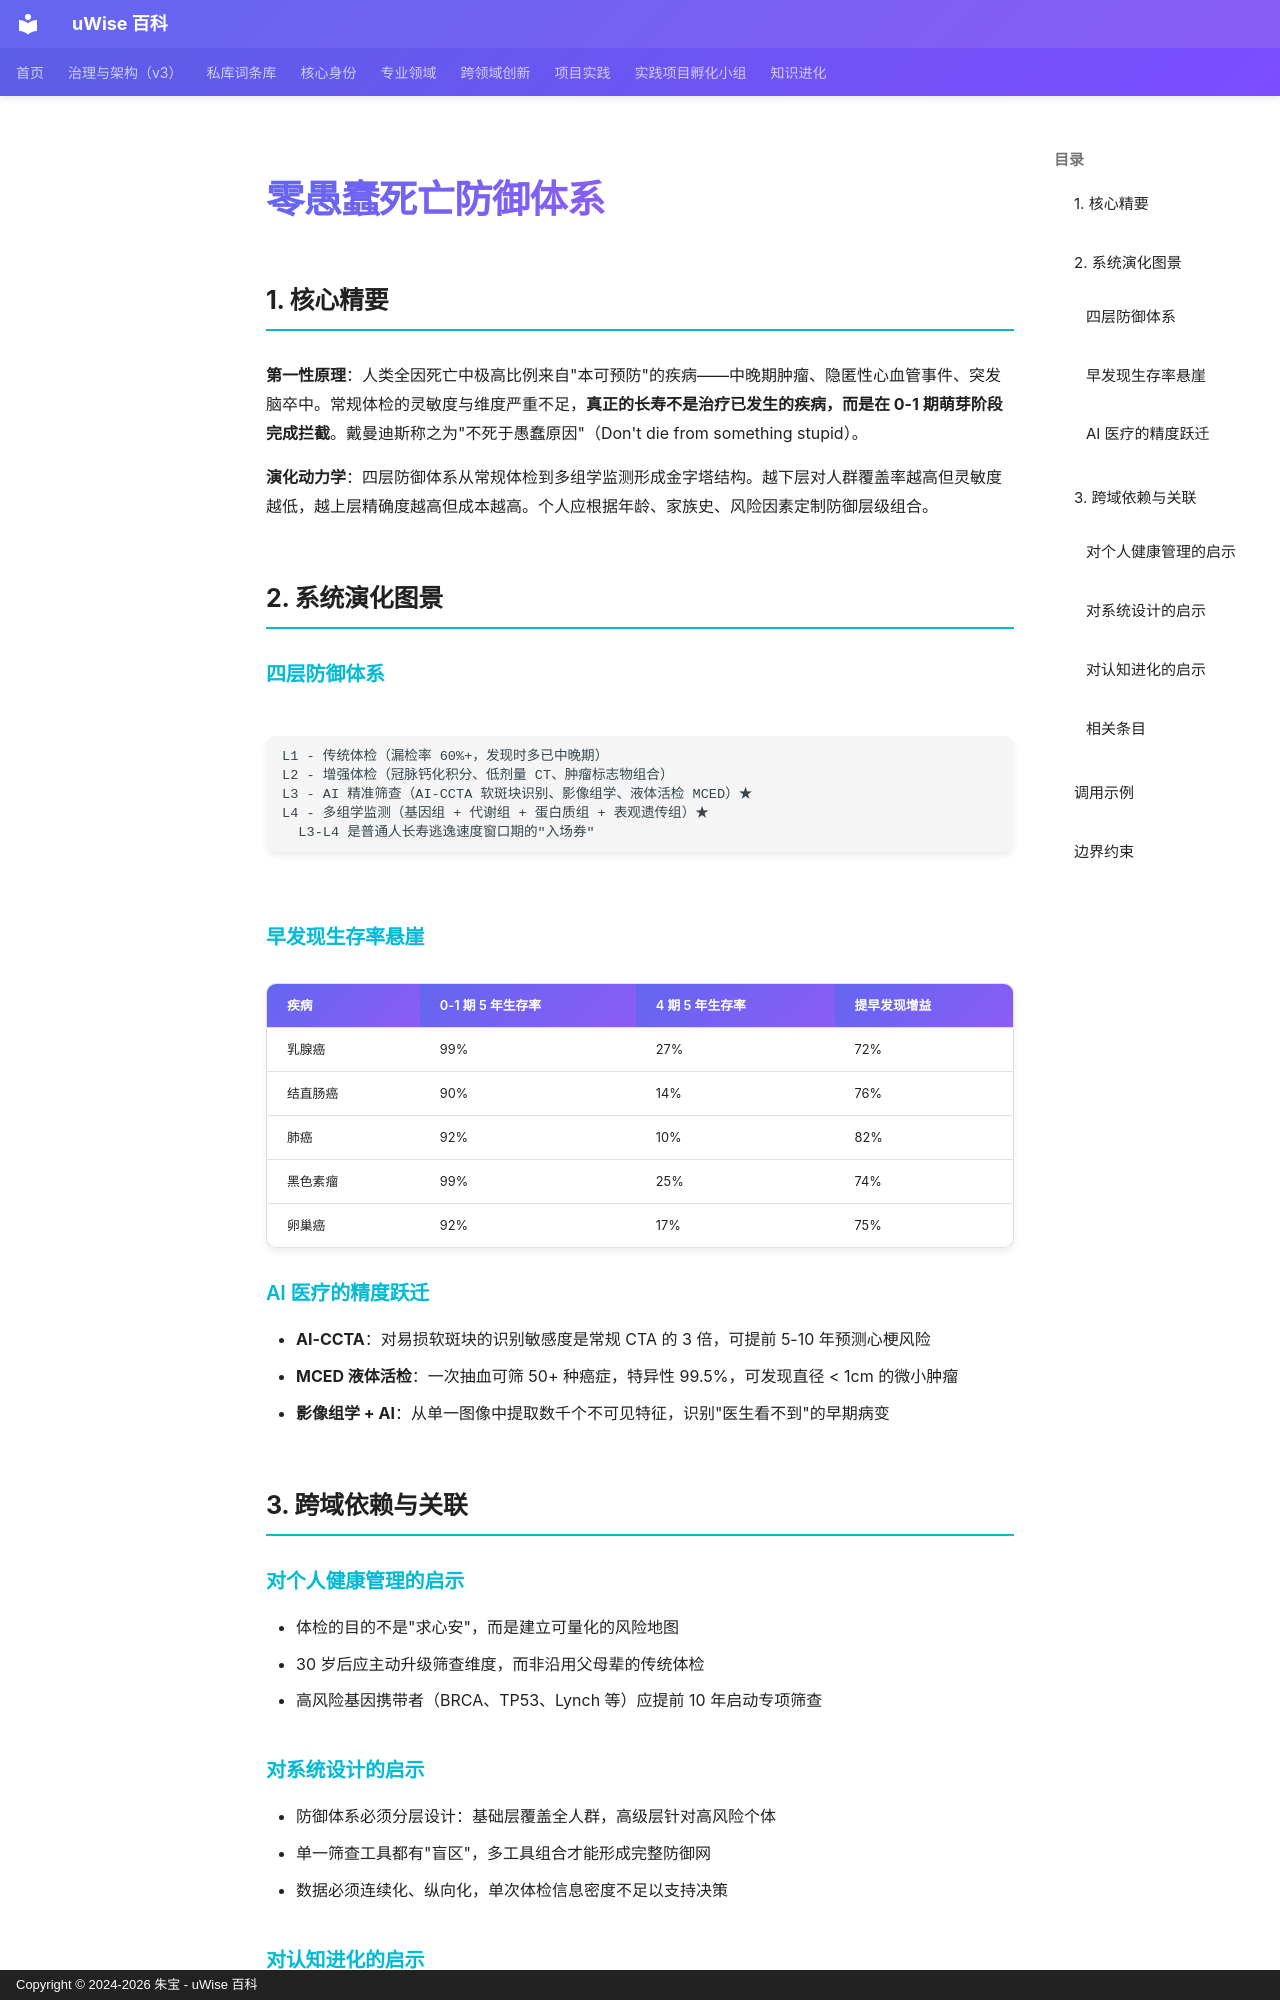

repository: zhubao315/uWise · page: vault-encyclopedia/md-b72d712e/index.html · generator: mkdocs · copyright: Copyright © 2024-2026 朱宝 - uWise 百科

---
title: "零愚蠢死亡防御体系"
description: "第一性原理：人类全因死亡中极高比例来自\"本可预防\"的疾病——中晚期肿瘤、隐匿性心血管事件、突发脑卒中。常规体检的灵敏度与维度严重不足，真正的长寿不是治疗已发生的疾病，而是在 0-1 期萌芽阶段完成拦截。戴曼迪斯称之为\"不死于愚蠢原因\"（Don't die from something stupid）。"
---

# 零愚蠢死亡防御体系

## 1. 核心精要

**第一性原理**：人类全因死亡中极高比例来自"本可预防"的疾病——中晚期肿瘤、隐匿性心血管事件、突发脑卒中。常规体检的灵敏度与维度严重不足，**真正的长寿不是治疗已发生的疾病，而是在 0-1 期萌芽阶段完成拦截**。戴曼迪斯称之为"不死于愚蠢原因"（Don't die from something stupid）。

**演化动力学**：四层防御体系从常规体检到多组学监测形成金字塔结构。越下层对人群覆盖率越高但灵敏度越低，越上层精确度越高但成本越高。个人应根据年龄、家族史、风险因素定制防御层级组合。

## 2. 系统演化图景

### 四层防御体系

```
L1 - 传统体检（漏检率 60%+，发现时多已中晚期）
L2 - 增强体检（冠脉钙化积分、低剂量 CT、肿瘤标志物组合）
L3 - AI 精准筛查（AI-CCTA 软斑块识别、影像组学、液体活检 MCED）★
L4 - 多组学监测（基因组 + 代谢组 + 蛋白质组 + 表观遗传组）★
  L3-L4 是普通人长寿逃逸速度窗口期的"入场券"
```

### 早发现生存率悬崖

| 疾病 | 0-1 期 5 年生存率 | 4 期 5 年生存率 | 提早发现增益 |
|------|------------------|----------------|------------|
| 乳腺癌 | 99% | 27% | 72% |
| 结直肠癌 | 90% | 14% | 76% |
| 肺癌 | 92% | 10% | 82% |
| 黑色素瘤 | 99% | 25% | 74% |
| 卵巢癌 | 92% | 17% | 75% |

### AI 医疗的精度跃迁

- **AI-CCTA**：对易损软斑块的识别敏感度是常规 CTA 的 3 倍，可提前 5-10 年预测心梗风险
- **MCED 液体活检**：一次抽血可筛 50+ 种癌症，特异性 99.5%，可发现直径 < 1cm 的微小肿瘤
- **影像组学 + AI**：从单一图像中提取数千个不可见特征，识别"医生看不到"的早期病变

## 3. 跨域依赖与关联

### 对个人健康管理的启示
- 体检的目的不是"求心安"，而是建立可量化的风险地图
- 30 岁后应主动升级筛查维度，而非沿用父母辈的传统体检
- 高风险基因携带者（BRCA、TP53、Lynch 等）应提前 10 年启动专项筛查

### 对系统设计的启示
- 防御体系必须分层设计：基础层覆盖全人群，高级层针对高风险个体
- 单一筛查工具都有"盲区"，多工具组合才能形成完整防御网
- 数据必须连续化、纵向化，单次体检信息密度不足以支持决策
